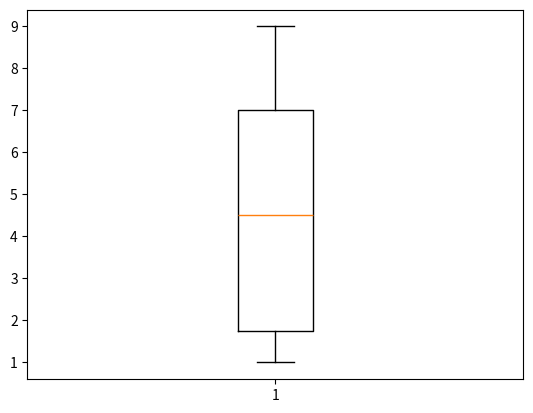
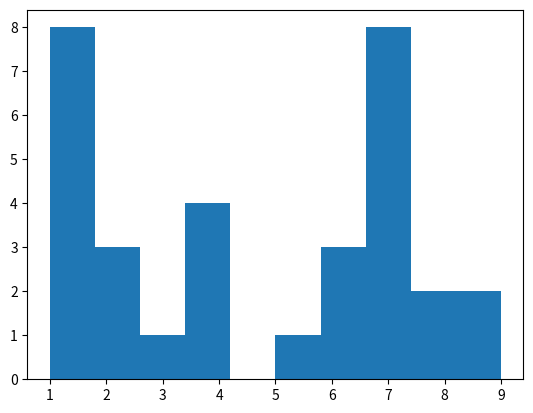
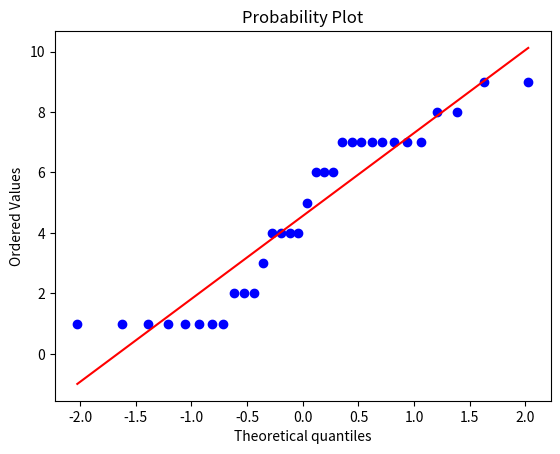

These charts were generated, in order, by the following Python code:
#Write a script called "prob.py" that outputs frequencies, 
#as well as creates and saves a boxplot, a histogram, and a QQ-plot for the data in this lesson. 

import collections
import matplotlib.pyplot as plt
import numpy as np
import scipy.stats as stats

# Test data
x = [1, 1, 1, 1, 1, 1, 1, 1, 2, 2, 2, 3, 4, 4, 4, 4, 5, 6, 6, 6, 7, 7, 7, 7, 7, 7, 7, 7, 8, 8, 9, 9]

# Frequency
freq = collections.Counter(x)

# Create and save boxplot, histogram, and QQ-plot
plt.boxplot(x)
plt.savefig("boxplotX.png")

plt.figure()
plt.hist(x)
plt.savefig("histogramX.png")

plt.figure()
qq_plot = stats.probplot(x, dist="norm", plot=plt)
plt.savefig("qqplotX.png")






